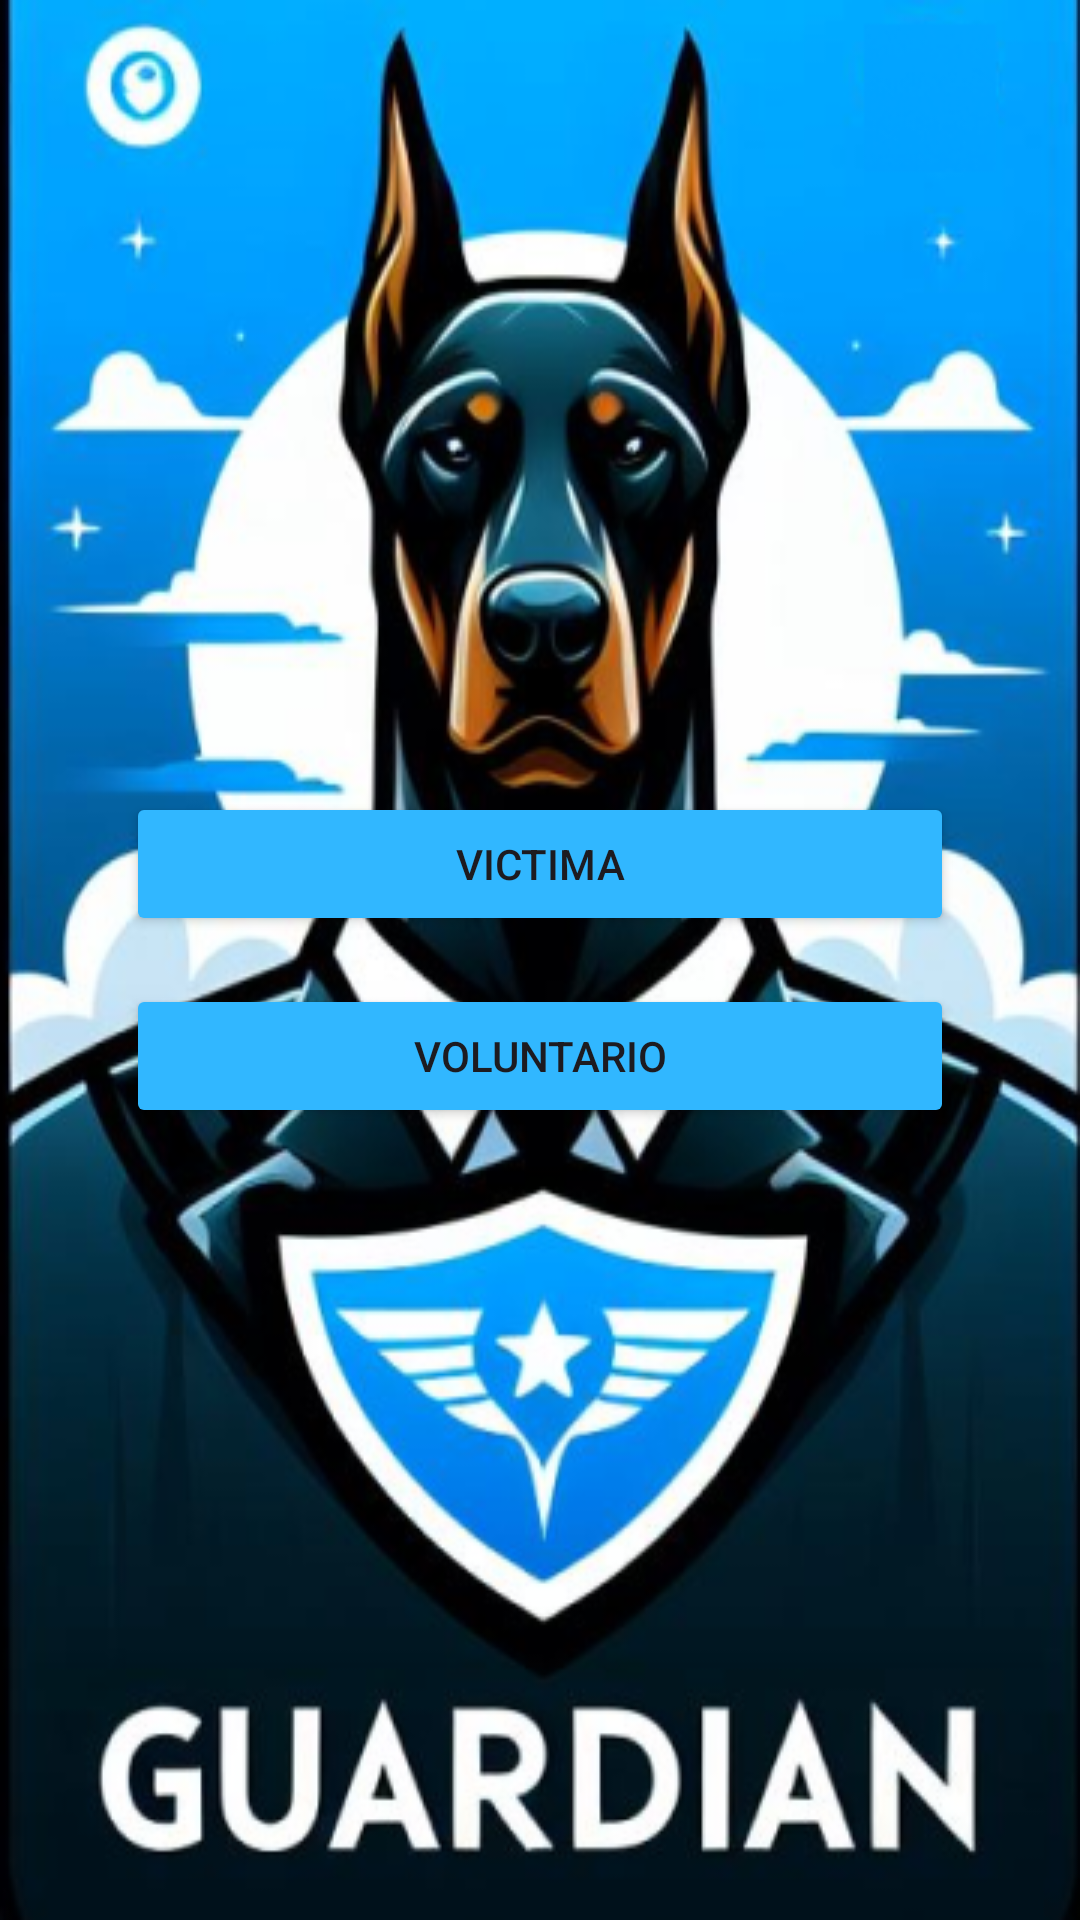

Here is an Android app screen rendered from its layout file. Give the layout XML and the strings, colors and styles it references.
<!-- AndroidManifest.xml: application theme Theme.PruebaNTT -->
<!-- res/layout/activity_main.xml -->
<?xml version="1.0" encoding="utf-8"?>
<androidx.constraintlayout.widget.ConstraintLayout xmlns:android="http://schemas.android.com/apk/res/android"
    xmlns:app="http://schemas.android.com/apk/res-auto"
    xmlns:tools="http://schemas.android.com/tools"
    android:layout_width="match_parent"
    android:layout_height="match_parent"
    android:background="@drawable/fondo_principal"
    tools:context="com.unca.guardian.ui.MainActivity">
    <LinearLayout
        android:layout_width="match_parent"
        android:layout_height="wrap_content"
        app:layout_constraintTop_toTopOf="parent"
        app:layout_constraintBottom_toBottomOf="parent"
        android:orientation="vertical"
        android:padding="10dp">
        <Button
            android:id="@+id/btn_victima"
            android:layout_width="match_parent"
            android:layout_height="wrap_content"
            android:layout_marginHorizontal="32dp"
            android:backgroundTint="#31B7FF"
            android:layout_marginBottom="16dp"
            android:text="Victima"/>
        <Button
            android:id="@+id/btn_voluntario"
            android:layout_width="match_parent"
            android:layout_height="wrap_content"
            android:layout_marginHorizontal="32dp"
            android:backgroundTint="#31B7FF"
            android:padding="10dp"
            android:text="Voluntario"/>
    </LinearLayout>

</androidx.constraintlayout.widget.ConstraintLayout>
<!-- resources referenced by this layout -->
<resources>
  <!-- drawable fondo_principal: png bitmap (drawable, 256376 bytes) -->
  <style name="Theme.PruebaNTT" parent="Base.Theme.PruebaNTT" />
  <style name="Base.Theme.PruebaNTT" parent="Theme.Material3.Light.NoActionBar">
          
          
      </style>
</resources>
